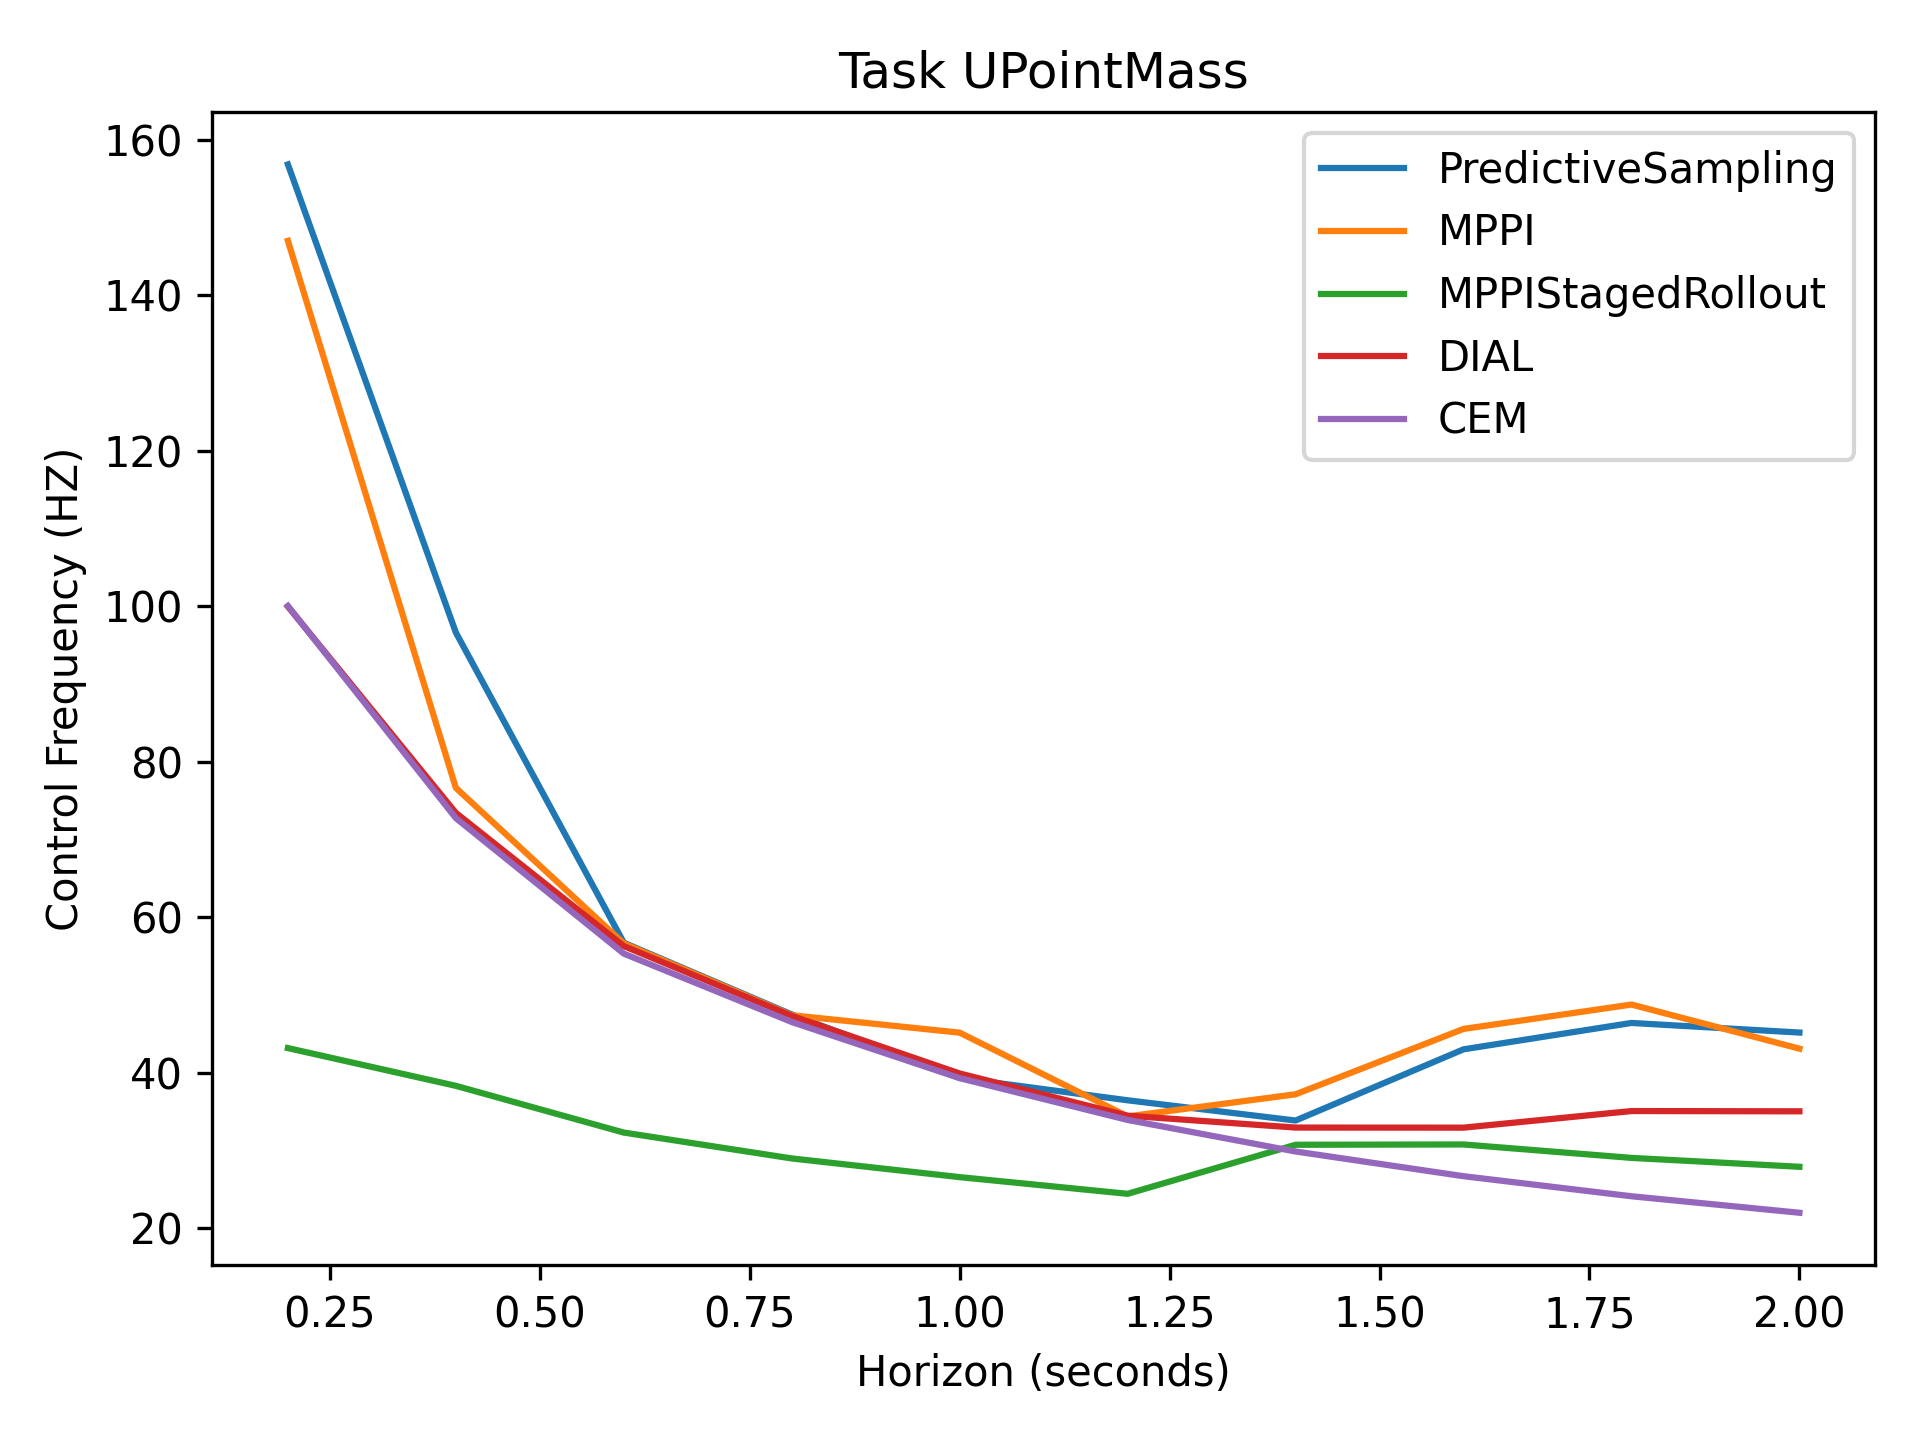

Data behind this chart, as committed beside it:
1.57e+02, 9.66e+01, 5.67e+01, 4.75e+01, 3.93e+01, 3.64e+01, 3.38e+01, 4.30e+01, 4.64e+01, 4.51e+01
1.47e+02, 7.66e+01, 5.66e+01, 4.74e+01, 4.51e+01, 3.44e+01, 3.72e+01, 4.56e+01, 4.87e+01, 4.31e+01
4.31e+01, 3.83e+01, 3.23e+01, 2.89e+01, 2.65e+01, 2.44e+01, 3.07e+01, 3.07e+01, 2.90e+01, 2.79e+01
1.00e+02, 7.34e+01, 5.63e+01, 4.73e+01, 3.99e+01, 3.45e+01, 3.29e+01, 3.29e+01, 3.50e+01, 3.50e+01
1.00e+02, 7.27e+01, 5.53e+01, 4.65e+01, 3.93e+01, 3.39e+01, 2.98e+01, 2.67e+01, 2.41e+01, 2.20e+01
